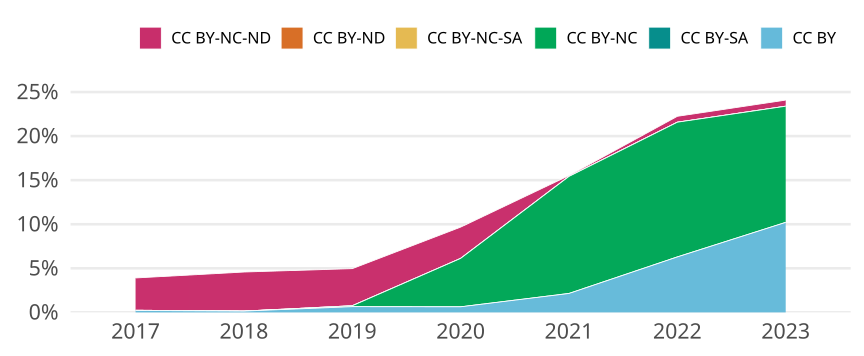

The file beside this chart, header and first rows:
cr_year, cc, cc_total, jn_all, prop
2017, CC BY, 10, 4611, 0.002169
2017, CC BY-SA, 0, NA, 0
2017, CC BY-NC, 1, 4611, 2.1687269572760788e-4
2017, CC BY-NC-SA, 0, NA, 0
2017, CC BY-ND, 0, NA, 0
2017, CC BY-NC-ND, 169, 4611, 0.03665
2018, CC BY, 7, 4827, 0.00145
2018, CC BY-SA, 0, NA, 0
2018, CC BY-NC, 0, NA, 0
2018, CC BY-NC-SA, 0, NA, 0
2018, CC BY-ND, 0, NA, 0
2018, CC BY-NC-ND, 214, 4827, 0.04433
2019, CC BY, 31, 4775, 0.006492
2019, CC BY-SA, 0, NA, 0
2019, CC BY-NC, 5, 4775, 0.001047
2019, CC BY-NC-SA, 0, NA, 0
2019, CC BY-ND, 0, NA, 0
2019, CC BY-NC-ND, 201, 4775, 0.04209
2020, CC BY, 30, 4734, 0.006337
2020, CC BY-SA, 0, NA, 0
2020, CC BY-NC, 260, 4734, 0.05492
2020, CC BY-NC-SA, 0, NA, 0
2020, CC BY-ND, 0, NA, 0
2020, CC BY-NC-ND, 168, 4734, 0.03549
2021, CC BY, 110, 5121, 0.02148
2021, CC BY-SA, 0, NA, 0
2021, CC BY-NC, 680, 5121, 0.1328
2021, CC BY-NC-SA, 0, NA, 0
2021, CC BY-ND, 0, NA, 0
2021, CC BY-NC-ND, 5, 5121, 9.763718023823472e-4
2022, CC BY, 245, 3893, 0.06293
2022, CC BY-SA, 0, NA, 0
2022, CC BY-NC, 595, 3893, 0.1528
2022, CC BY-NC-SA, 0, NA, 0
2022, CC BY-ND, 0, NA, 0
2022, CC BY-NC-ND, 26, 3893, 0.006679
2023, CC BY, 162, 1586, 0.1021
2023, CC BY-SA, 0, NA, 0
2023, CC BY-NC, 209, 1586, 0.1318
2023, CC BY-NC-SA, 0, NA, 0
2023, CC BY-ND, 0, NA, 0
2023, CC BY-NC-ND, 11, 1586, 0.006936
